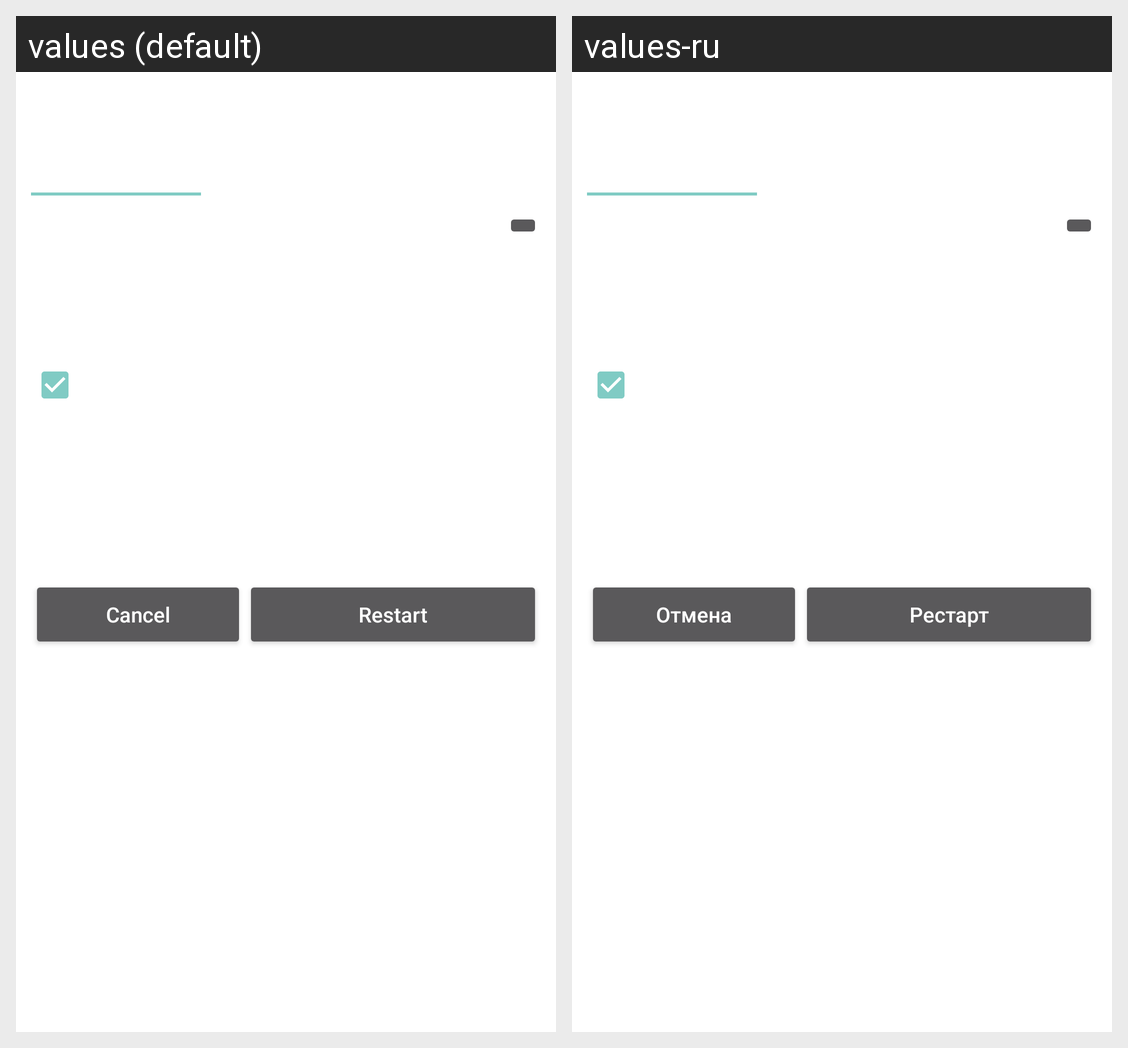

For this localized Android screen grid, give each drawn string resource with its value in every locale shown.
Android screen res/layout/activity_settings.xml rendered under 2 locales, left to right: values (default), values-ru. Device: Nexus 5 (rendered at 1080×1920; each locale shown at half size, 540×960, under a caption strip naming it); theme AppTheme.Dialog.
Strings drawn on this screen, with the default value and each locale's value (text and hints the layout hard-codes, and strings that could not be matched under every locale, appear in the picture but are not listed):

cancelLbl
  values: Cancel
  values-ru: Отмена

restartLbl
  values: Restart
  values-ru: Рестарт
